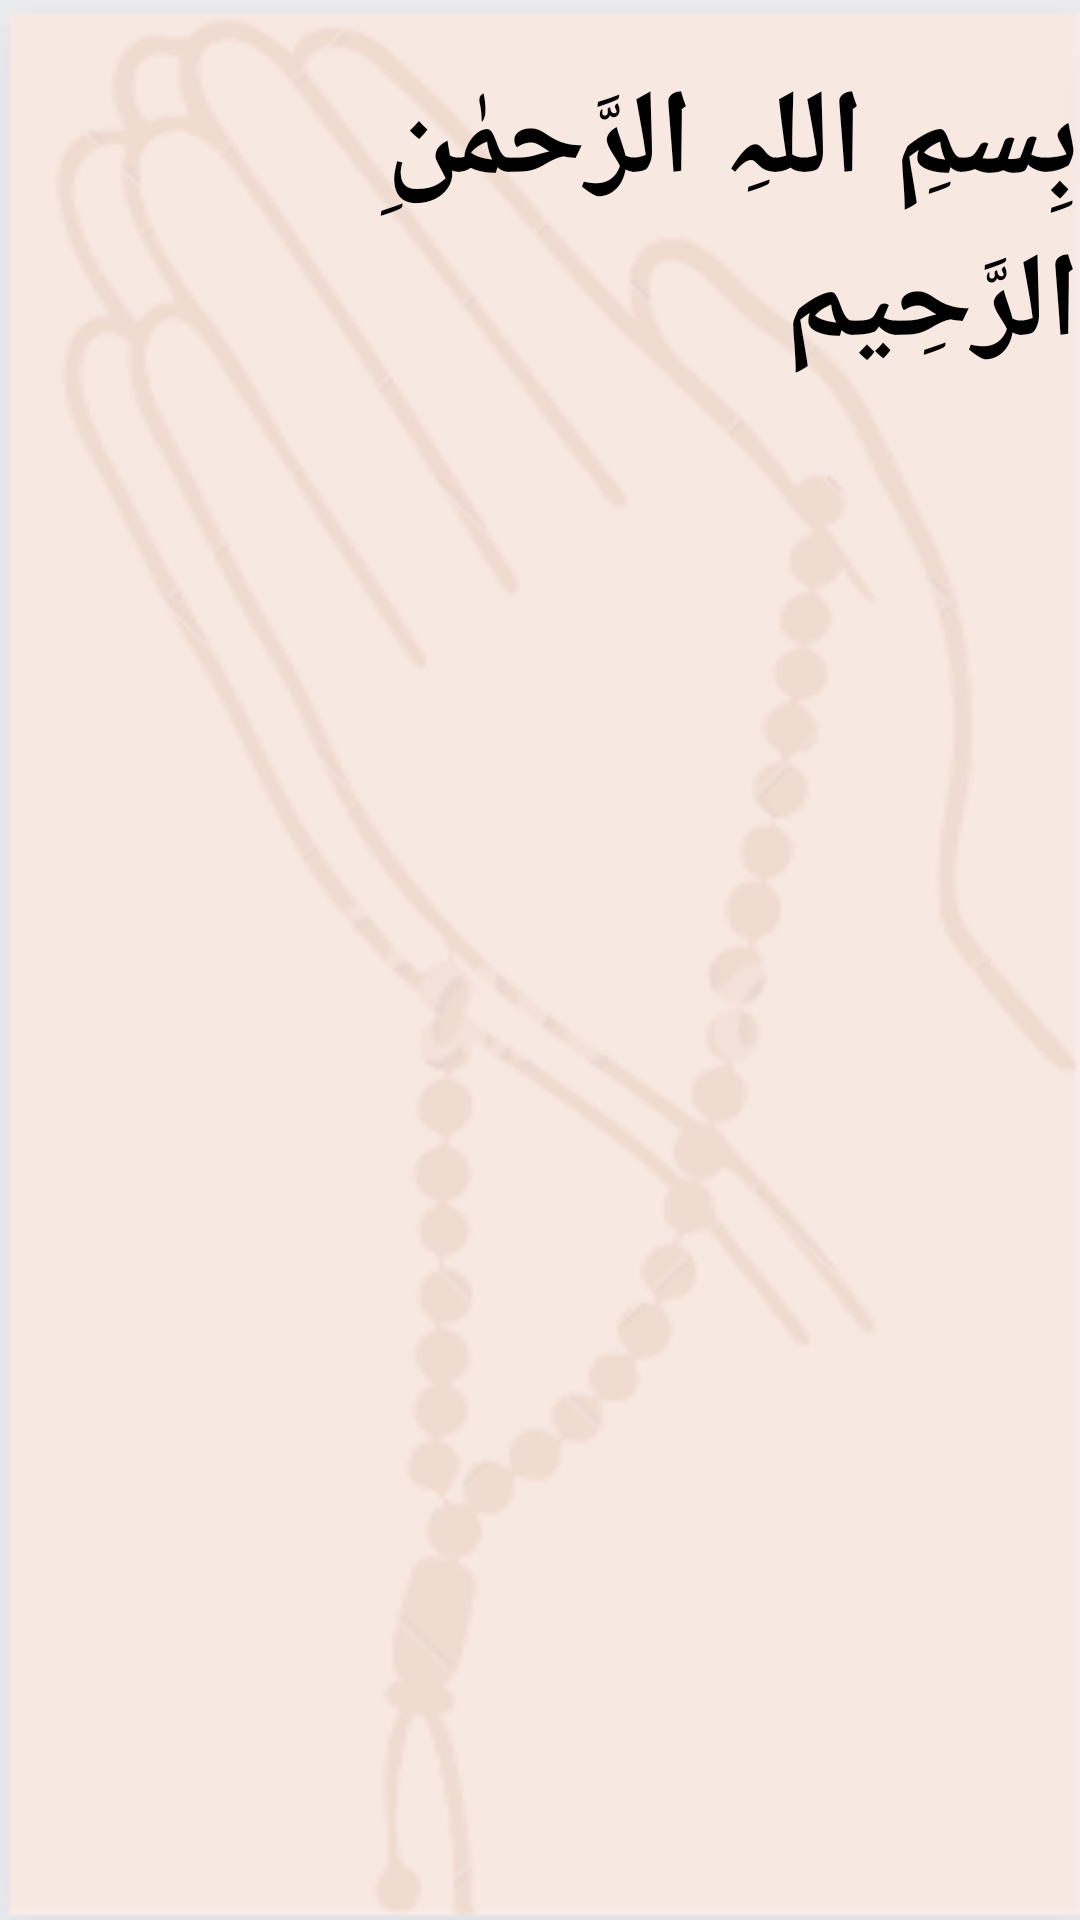

Reconstruct the res/layout file that produces this screen, plus the resources it refers to.
<!-- AndroidManifest.xml: application theme Theme.ZirCon -->
<!-- res/layout/activity_eye_amal.xml -->
<?xml version="1.0" encoding="utf-8"?>
<LinearLayout xmlns:android="http://schemas.android.com/apk/res/android"
    xmlns:app="http://schemas.android.com/apk/res-auto"
    xmlns:tools="http://schemas.android.com/tools"
    android:layout_width="match_parent"
    android:layout_height="match_parent"
    tools:context=".EyeAmal"
    android:orientation="vertical"
    android:background="@drawable/roombackground">
    <TextView
        android:layout_width="wrap_content"
        android:layout_height="wrap_content"
        android:text="بِسمِ اللہِ الرَّحمٰنِ الرَّحِيم "
        android:layout_marginLeft="40dp"
        android:textSize="40sp"
        android:textStyle="bold"
        android:textColor="@color/black"
        android:layout_marginTop="20dp"/>

    <androidx.recyclerview.widget.RecyclerView
        android:layout_width="match_parent"
        android:layout_height="match_parent"
        android:padding="15dp"
        android:id="@+id/DiseasesRcv"
        />


</LinearLayout>
<!-- resources referenced by this layout -->
<resources>
  <color name="black">#FF000000</color>
  <!-- drawable roombackground: png bitmap (drawable, 19723 bytes) -->
  <style name="Theme.ZirCon" parent="Theme.MaterialComponents.DayNight.DarkActionBar">
          
          <item name="colorPrimary">@color/purple_500</item>
          <item name="colorPrimaryVariant">@color/purple_700</item>
          <item name="colorOnPrimary">@color/white</item>
          
          <item name="colorSecondary">@color/teal_200</item>
          <item name="colorSecondaryVariant">@color/teal_700</item>
          <item name="colorOnSecondary">@color/black</item>
          
          <item name="android:statusBarColor">?attr/colorPrimaryVariant</item>
          
      </style>
  <color name="purple_500">#FF6200EE</color>
  <color name="purple_700">#FF3700B3</color>
  <color name="white">#FFFFFFFF</color>
  <color name="teal_200">#FF03DAC5</color>
  <color name="teal_700">#FF018786</color>
</resources>
